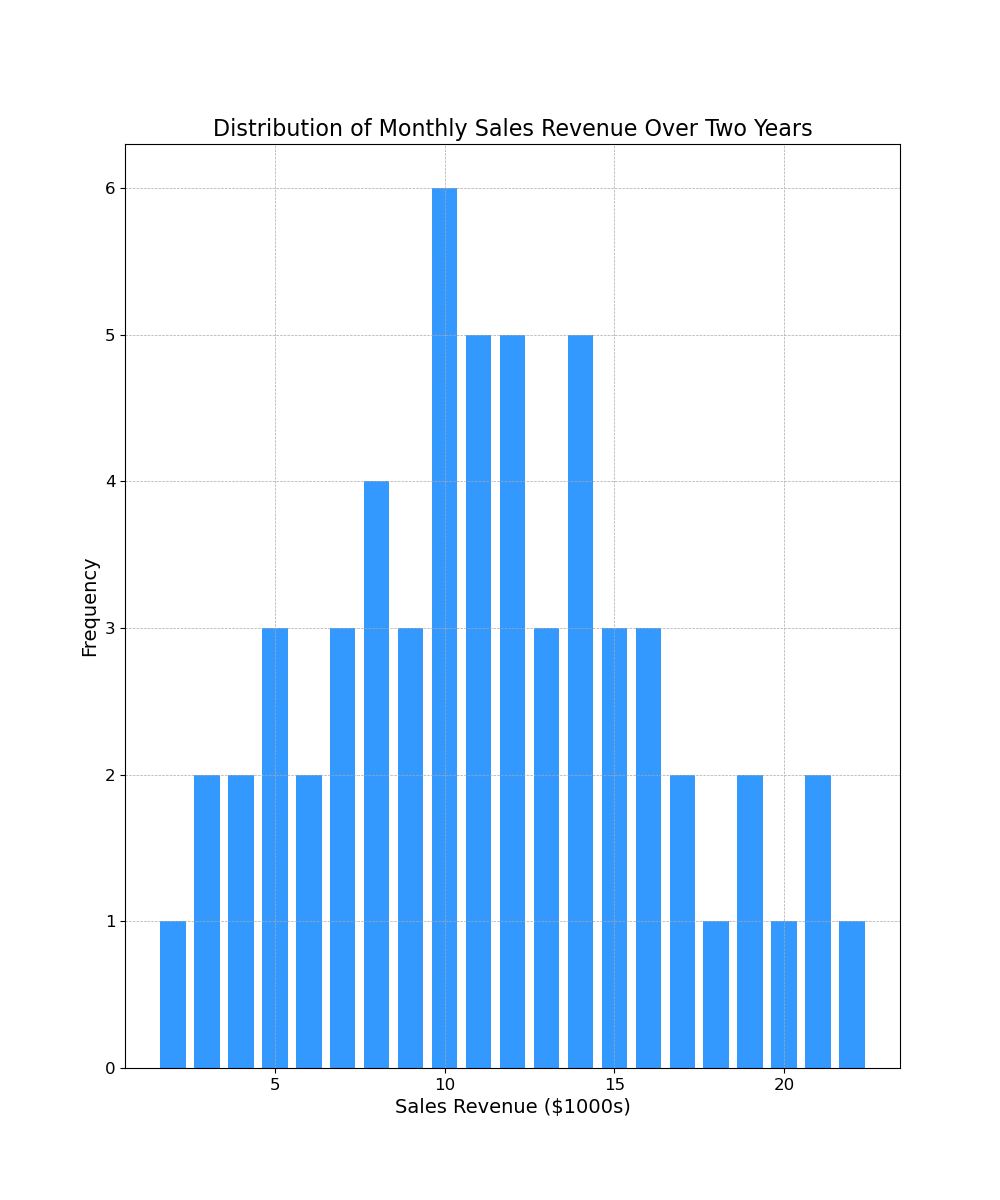

The table this chart was drawn from, first rows:
5, 6, 8, 7, 12, 11, 10, 15, 14, 13, 
12, 11, 10, 14, 16, 17, 18, 19, 20, 21, 
22, 23, 21, 19, 17, 16, 15, 14, 13, 12, 
11, 10, 9, 8, 7, 6, 5, 4, 3, 2, 
3, 4, 5, 7, 8, 9, 10, 12, 11, 10, 
14, 16, 15, 14, 13, 12, 11, 10, 9, 8
